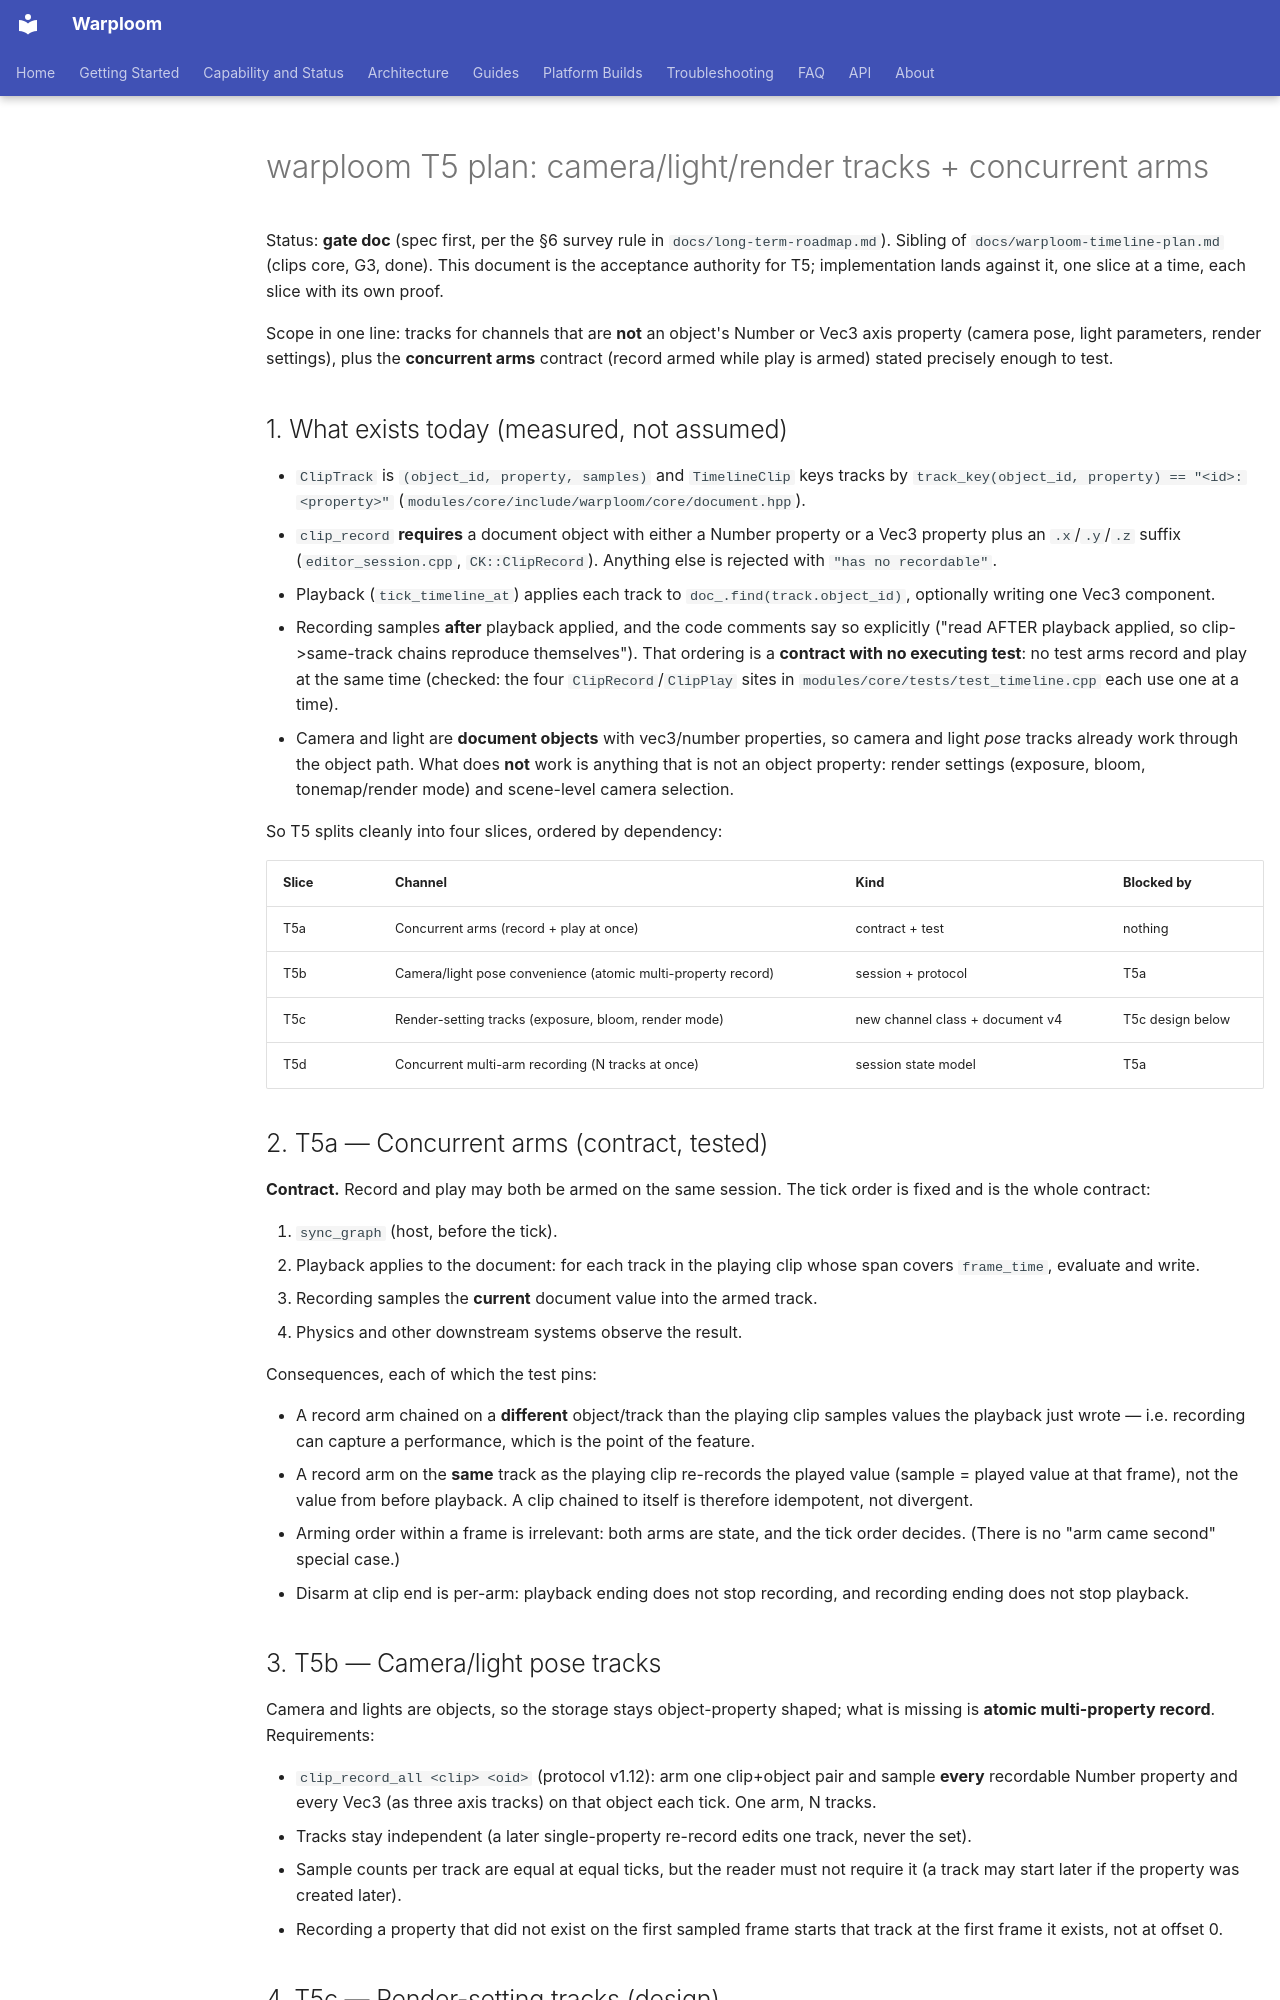

repository: WyattAu/warploom · page: warploom-t5-tracks-plan/index.html · generator: mkdocs

# warploom T5 plan: camera/light/render tracks + concurrent arms

Status: **gate doc** (spec first, per the §6 survey rule in
`docs/long-term-roadmap.md`). Sibling of `docs/warploom-timeline-plan.md`
(clips core, G3, done). This document is the acceptance authority for T5;
implementation lands against it, one slice at a time, each slice with its
own proof.

Scope in one line: tracks for channels that are **not** an object's Number
or Vec3 axis property (camera pose, light parameters, render settings), plus
the **concurrent arms** contract (record armed while play is armed) stated
precisely enough to test.

## 1. What exists today (measured, not assumed)

- `ClipTrack` is `(object_id, property, samples)` and `TimelineClip` keys
  tracks by `track_key(object_id, property) == "<id>:<property>"`
  (`modules/core/include/warploom/core/document.hpp`).
- `clip_record` **requires** a document object with either a Number
  property or a Vec3 property plus an `.x`/`.y`/`.z` suffix
  (`editor_session.cpp`, `CK::ClipRecord`). Anything else is rejected with
  `"has no recordable"`.
- Playback (`tick_timeline_at`) applies each track to
  `doc_.find(track.object_id)`, optionally writing one Vec3 component.
- Recording samples **after** playback applied, and the code comments say
  so explicitly ("read AFTER playback applied, so clip->same-track chains
  reproduce themselves"). That ordering is a **contract with no executing
  test**: no test arms record and play at the same time (checked: the four
  `ClipRecord`/`ClipPlay` sites in `modules/core/tests/test_timeline.cpp`
  each use one at a time).
- Camera and light are **document objects** with vec3/number properties,
  so camera and light *pose* tracks already work through the object path.
  What does **not** work is anything that is not an object property:
  render settings (exposure, bloom, tonemap/render mode) and scene-level
  camera selection.

So T5 splits cleanly into four slices, ordered by dependency:

| Slice | Channel | Kind | Blocked by |
| --- | --- | --- | --- |
| T5a | Concurrent arms (record + play at once) | contract + test | nothing |
| T5b | Camera/light pose convenience (atomic multi-property record) | session + protocol | T5a |
| T5c | Render-setting tracks (exposure, bloom, render mode) | new channel class + document v4 | T5c design below |
| T5d | Concurrent multi-arm recording (N tracks at once) | session state model | T5a |

## 2. T5a — Concurrent arms (contract, tested)

**Contract.** Record and play may both be armed on the same session. The
tick order is fixed and is the whole contract:

1. `sync_graph` (host, before the tick).
2. Playback applies to the document: for each track in the playing clip
   whose span covers `frame_time`, evaluate and write.
3. Recording samples the **current** document value into the armed track.
4. Physics and other downstream systems observe the result.

Consequences, each of which the test pins:

- A record arm chained on a **different** object/track than the playing
  clip samples values the playback just wrote — i.e. recording can capture
  a performance, which is the point of the feature.
- A record arm on the **same** track as the playing clip re-records the
  played value (sample = played value at that frame), not the value from
  before playback. A clip chained to itself is therefore idempotent, not
  divergent.
- Arming order within a frame is irrelevant: both arms are state, and the
  tick order decides. (There is no "arm came second" special case.)
- Disarm at clip end is per-arm: playback ending does not stop recording,
  and recording ending does not stop playback.

## 3. T5b — Camera/light pose tracks

Camera and lights are objects, so the storage stays object-property shaped;
what is missing is **atomic multi-property record**. Requirements:

- `clip_record_all <clip> <oid>` (protocol v1.12): arm one clip+object pair
  and sample **every** recordable Number property and every Vec3 (as three
  axis tracks) on that object each tick. One arm, N tracks.
- Tracks stay independent (a later single-property re-record edits one
  track, never the set).
- Sample counts per track are equal at equal ticks, but the reader must not
  require it (a track may start later if the property was created later).
- Recording a property that did not exist on the first sampled frame starts
  that track at the first frame it exists, not at offset 0.
